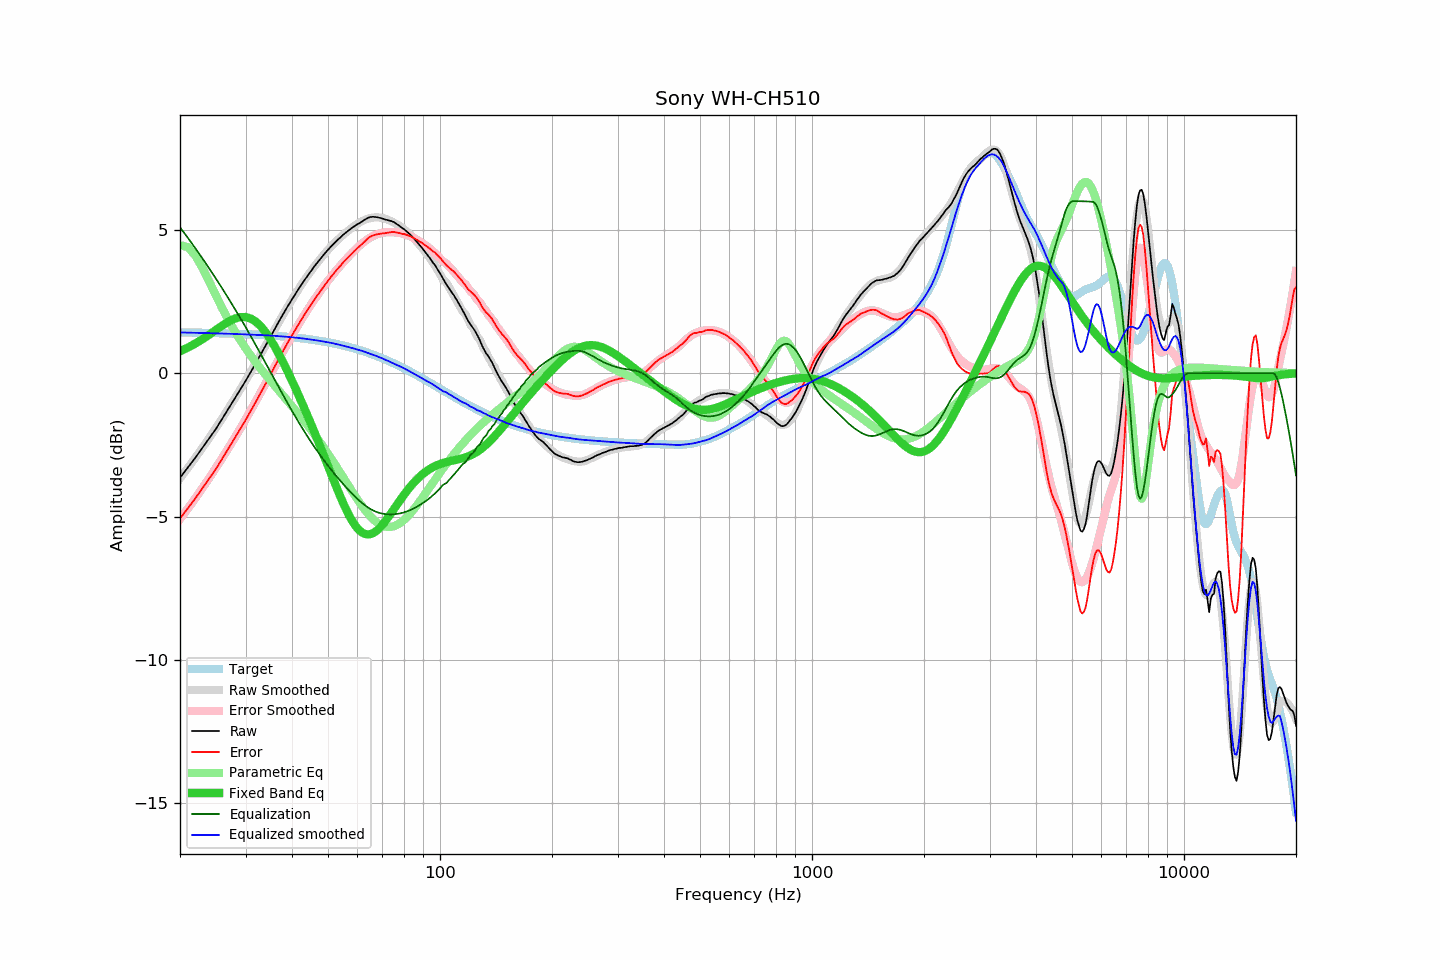

Values plotted in this chart, from the file beside it:
frequency, raw, error, smoothed, error_smoothed, equalization, parametric_eq, equalized_raw, equalized_smoothed, target
20, -3.64, -5.07, -3.67, -5.09, 5.09, 0.77, 1.45, 1.42, 1.42
21, -3.28, -4.70, -3.30, -4.72, 4.72, 0.90, 1.44, 1.42, 1.42
22, -2.94, -4.36, -2.94, -4.36, 4.36, 1.04, 1.41, 1.41, 1.42
23, -2.59, -4.00, -2.59, -4.00, 4.00, 1.19, 1.40, 1.40, 1.41
24, -2.26, -3.67, -2.24, -3.64, 3.64, 1.35, 1.38, 1.40, 1.41
25, -1.93, -3.33, -1.90, -3.29, 3.29, 1.51, 1.36, 1.39, 1.40
26, -1.57, -2.97, -1.56, -2.95, 2.95, 1.67, 1.37, 1.38, 1.39
27, -1.23, -2.62, -1.23, -2.61, 2.61, 1.80, 1.37, 1.38, 1.39
28, -0.90, -2.28, -0.90, -2.27, 2.27, 1.90, 1.37, 1.37, 1.38
29, -0.58, -1.96, -0.58, -1.94, 1.94, 1.96, 1.36, 1.36, 1.37
30, -0.27, -1.64, -0.26, -1.62, 1.62, 1.96, 1.34, 1.35, 1.36
31, 0.05, -1.31, 0.06, -1.29, 1.29, 1.91, 1.34, 1.35, 1.36
32, 0.36, -0.99, 0.37, -0.97, 0.97, 1.79, 1.33, 1.34, 1.35
33, 0.67, -0.67, 0.68, -0.66, 0.66, 1.63, 1.32, 1.33, 1.34
34, 0.97, -0.36, 0.98, -0.35, 0.35, 1.42, 1.31, 1.32, 1.33
35, 1.27, -0.05, 1.27, -0.05, 0.05, 1.18, 1.31, 1.31, 1.32
36, 1.56, 0.25, 1.55, 0.24, -0.24, 0.92, 1.31, 1.30, 1.31
37, 1.84, 0.54, 1.82, 0.53, -0.53, 0.63, 1.31, 1.29, 1.29
38, 2.10, 0.82, 2.08, 0.80, -0.80, 0.34, 1.30, 1.28, 1.28
39, 2.35, 1.08, 2.33, 1.06, -1.06, 0.04, 1.28, 1.27, 1.27
40, 2.58, 1.32, 2.57, 1.31, -1.31, -0.26, 1.26, 1.25, 1.25
41, 2.80, 1.56, 2.79, 1.55, -1.55, -0.56, 1.24, 1.24, 1.24
42, 3.01, 1.78, 3.00, 1.78, -1.78, -0.87, 1.23, 1.23, 1.22
43, 3.21, 2.00, 3.20, 1.99, -1.99, -1.17, 1.21, 1.21, 1.21
44, 3.39, 2.19, 3.39, 2.20, -2.20, -1.47, 1.19, 1.19, 1.19
45, 3.57, 2.39, 3.57, 2.39, -2.39, -1.77, 1.17, 1.17, 1.18
46, 3.74, 2.58, 3.73, 2.58, -2.58, -2.07, 1.16, 1.16, 1.16
47, 3.89, 2.75, 3.89, 2.75, -2.75, -2.36, 1.13, 1.14, 1.14
48, 4.04, 2.92, 4.04, 2.92, -2.92, -2.66, 1.12, 1.12, 1.12
49, 4.18, 3.08, 4.17, 3.08, -3.08, -2.95, 1.10, 1.10, 1.10
50, 4.31, 3.23, 4.30, 3.23, -3.23, -3.24, 1.08, 1.08, 1.08
51, 4.43, 3.37, 4.43, 3.37, -3.37, -3.52, 1.06, 1.06, 1.06
52, 4.54, 3.50, 4.54, 3.50, -3.50, -3.79, 1.03, 1.03, 1.03
53, 4.65, 3.63, 4.64, 3.63, -3.63, -4.06, 1.01, 1.01, 1.01
54, 4.74, 3.75, 4.74, 3.76, -3.76, -4.31, 0.98, 0.98, 0.99
55, 4.84, 3.87, 4.83, 3.87, -3.87, -4.55, 0.96, 0.96, 0.96
56, 4.92, 3.98, 4.92, 3.99, -3.99, -4.77, 0.93, 0.93, 0.94
57, 5.00, 4.08, 5.00, 4.09, -4.09, -4.96, 0.90, 0.91, 0.91
58, 5.07, 4.18, 5.08, 4.20, -4.20, -5.14, 0.87, 0.88, 0.89
59, 5.14, 4.28, 5.15, 4.29, -4.29, -5.29, 0.84, 0.85, 0.86
60, 5.20, 4.36, 5.21, 4.38, -4.38, -5.41, 0.81, 0.83, 0.83
61, 5.25, 4.44, 5.27, 4.47, -4.47, -5.50, 0.78, 0.80, 0.80
62, 5.31, 4.53, 5.32, 4.55, -4.55, -5.57, 0.76, 0.77, 0.77
63, 5.37, 4.62, 5.36, 4.62, -4.62, -5.61, 0.75, 0.74, 0.74
64, 5.42, 4.70, 5.39, 4.68, -4.68, -5.62, 0.74, 0.71, 0.71
65, 5.45, 4.76, 5.41, 4.73, -4.73, -5.61, 0.71, 0.68, 0.68
66, 5.46, 4.80, 5.43, 4.78, -4.78, -5.58, 0.68, 0.64, 0.65
67, 5.45, 4.83, 5.43, 4.82, -4.82, -5.53, 0.63, 0.61, 0.62
68, 5.44, 4.85, 5.43, 4.85, -4.85, -5.46, 0.58, 0.58, 0.59
69, 5.42, 4.86, 5.43, 4.88, -4.88, -5.38, 0.54, 0.55, 0.55
70, 5.40, 4.88, 5.41, 4.90, -4.90, -5.29, 0.50, 0.52, 0.52
71, 5.37, 4.88, 5.39, 4.91, -4.91, -5.19, 0.46, 0.48, 0.49
72, 5.35, 4.89, 5.36, 4.92, -4.92, -5.09, 0.43, 0.45, 0.45
73, 5.33, 4.91, 5.33, 4.92, -4.92, -4.98, 0.41, 0.41, 0.42
74, 5.31, 4.92, 5.30, 4.92, -4.92, -4.87, 0.39, 0.38, 0.38
75, 5.28, 4.93, 5.26, 4.92, -4.92, -4.76, 0.36, 0.34, 0.35
76, 5.23, 4.91, 5.22, 4.91, -4.91, -4.65, 0.32, 0.31, 0.31
77, 5.18, 4.90, 5.18, 4.90, -4.90, -4.54, 0.28, 0.27, 0.28
78, 5.13, 4.88, 5.13, 4.89, -4.89, -4.44, 0.24, 0.24, 0.24
79, 5.07, 4.86, 5.08, 4.87, -4.87, -4.34, 0.19, 0.21, 0.21
... 553 more rows
